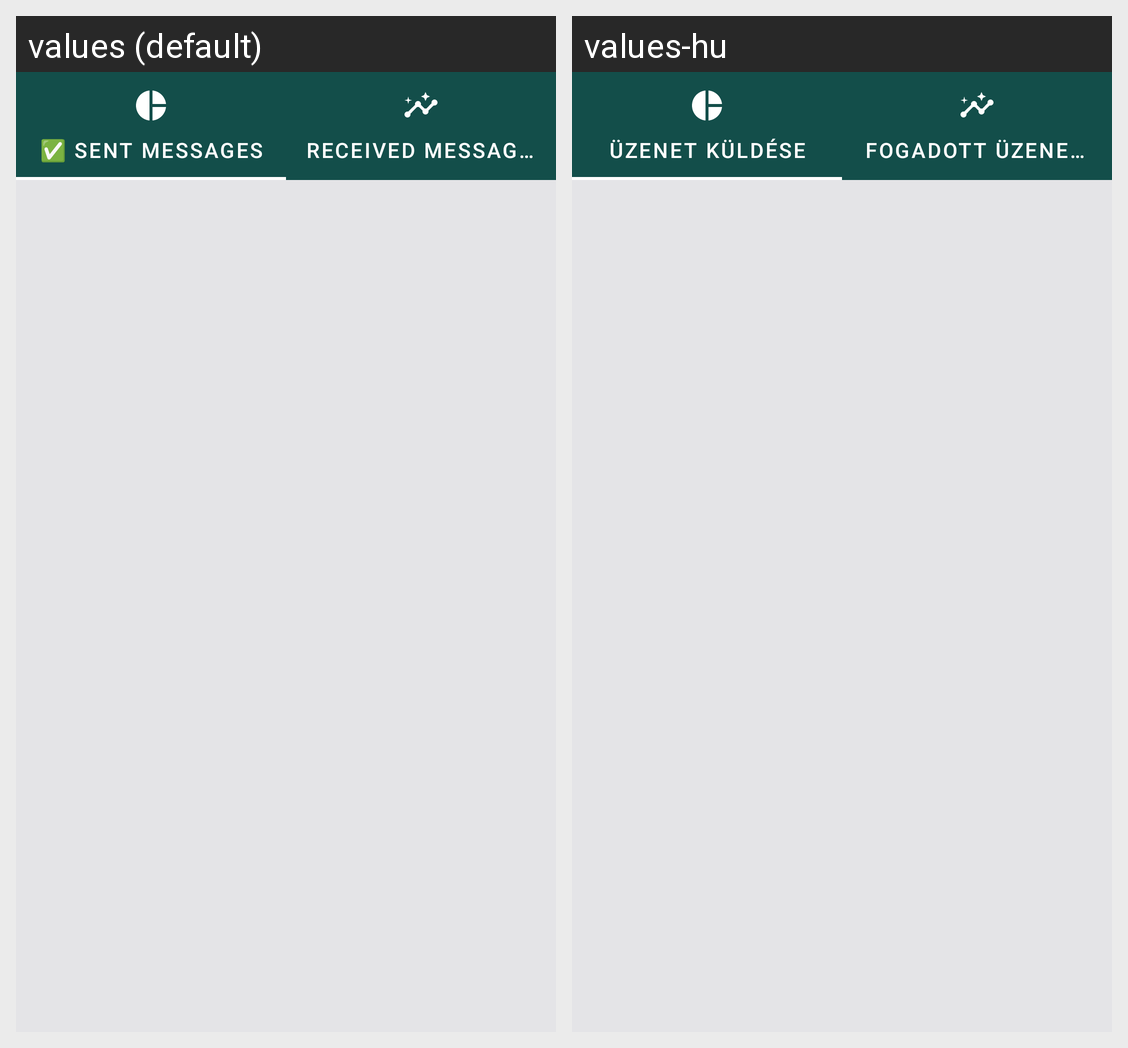

The same Android screen rendered under two of its app's locales, left to right. List the strings drawn on it with the default value and each locale's translation.
Android screen res/layout/message_fragment.xml rendered under 2 locales, left to right: values (default), values-hu. Device: Nexus 5 (rendered at 1080×1920; each locale shown at half size, 540×960, under a caption strip naming it); theme Theme.WorkGuruApp.
Strings drawn on this screen, with the default value and each locale's value (text and hints the layout hard-codes, and strings that could not be matched under every locale, appear in the picture but are not listed):

sent_messages
  values: ✅ Sent Messages
  values-hu: Üzenet küldése

received_messages
  values: Received messages
  values-hu: Fogadott üzenetek
